6-way image classification set "data" from GitHub (YSFlower/CNN_classify); label vocabulary: hand sink, pedestal pan, socket, urinals, valve, switch.

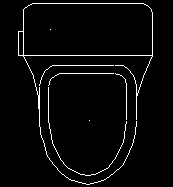
Label: pedestal pan

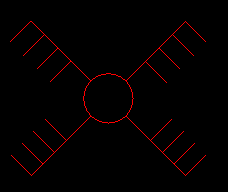
Label: switch

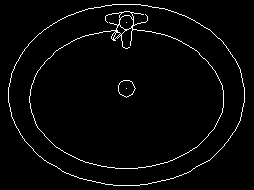
Label: hand sink

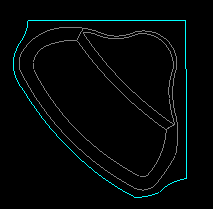
Label: hand sink

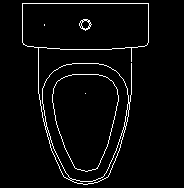
Label: pedestal pan

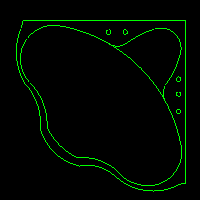
Label: hand sink
